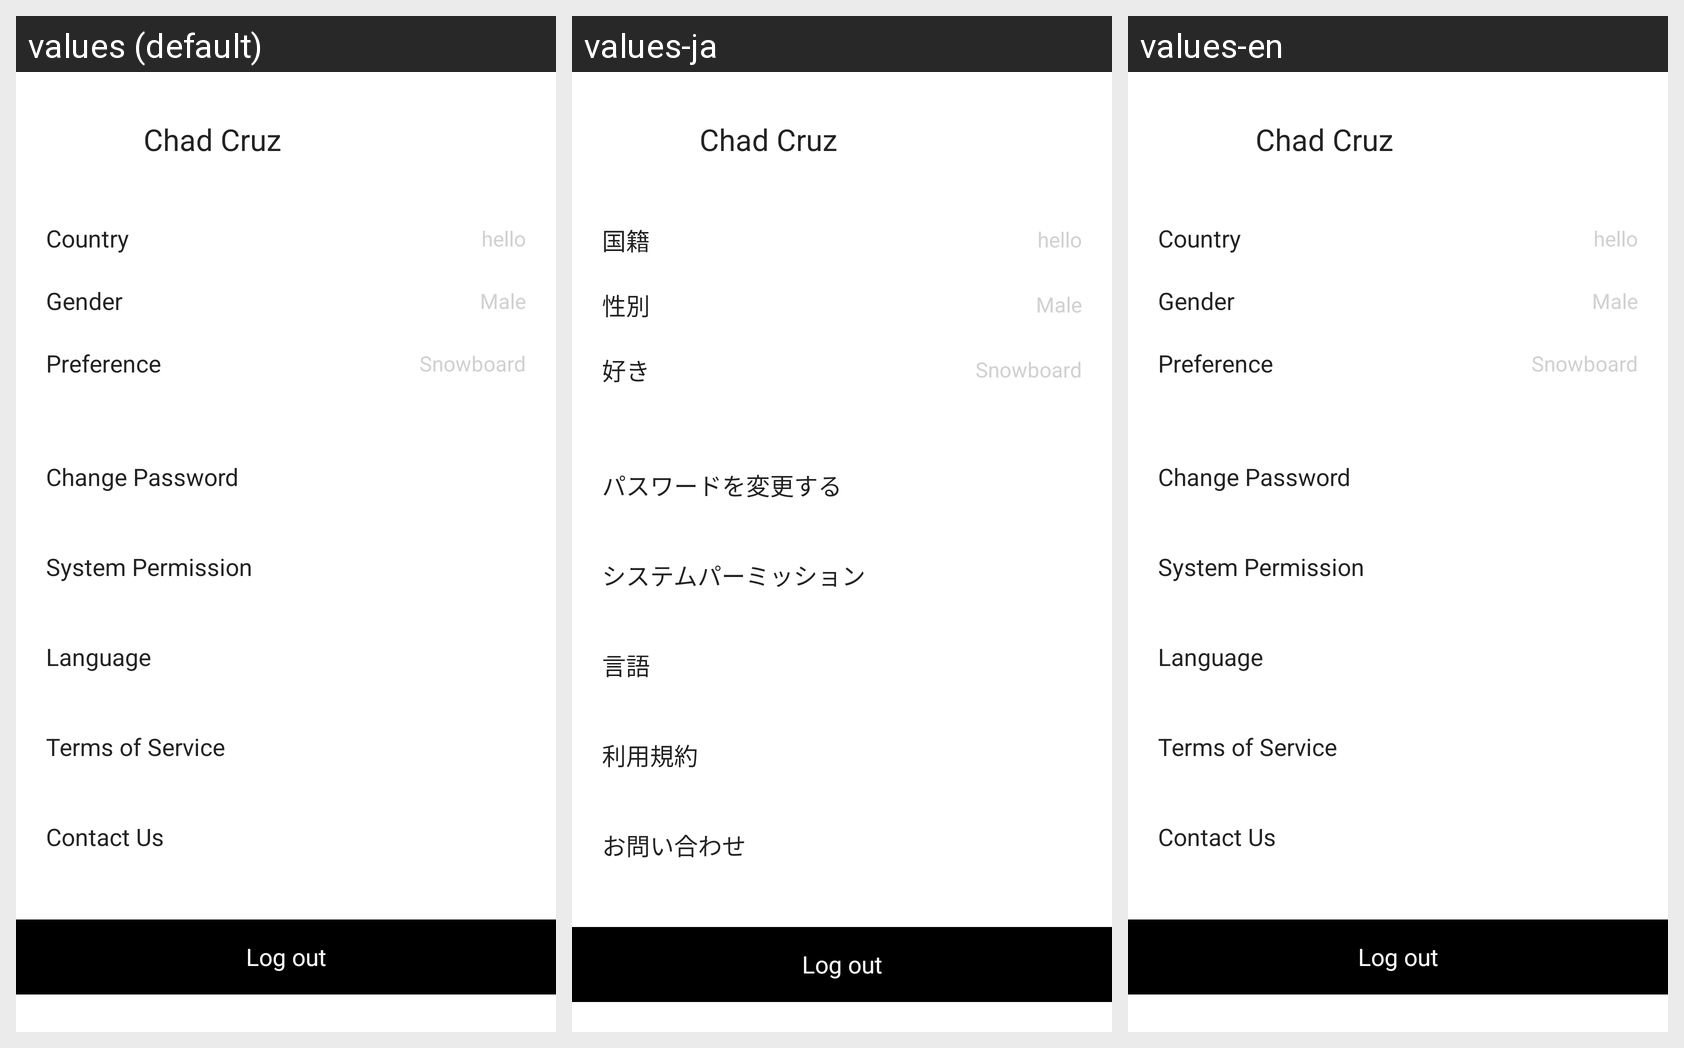

This grid shows one Android layout under several languages. Give, for every string resource on the screen, its name, the default text and each shown locale's text.
Android screen res/layout/fragment_persion_info_layout.xml rendered under 3 locales, left to right: values (default), values-ja, values-en. Device: Nexus 5 (rendered at 1080×1920; each locale shown at half size, 540×960, under a caption strip naming it); theme AppTheme.
Strings drawn on this screen, with the default value and each locale's value (text and hints the layout hard-codes, and strings that could not be matched under every locale, appear in the picture but are not listed):

tv_country
  values: Country
  values-ja: 国籍
  values-en: Country

tv_gender
  values: Gender
  values-ja: 性別
  values-en: Gender

tv_preference
  values: Preference
  values-ja: 好き
  values-en: Preference

tv_change_password
  values: Change Password
  values-ja: パスワードを変更する
  values-en: Change Password

tv_system_permission
  values: System Permission
  values-ja: システムパーミッション
  values-en: System Permission

tv_language
  values: Language
  values-ja: 言語
  values-en: Language

tv_terms_service
  values: Terms of Service
  values-ja: 利用規約
  values-en: Terms of Service

tv_contact_us
  values: Contact Us
  values-ja: お問い合わせ
  values-en: Contact Us

logout
  values: Log out
  values-ja: Log out  [not translated; the default value is used]
  values-en: Log out
